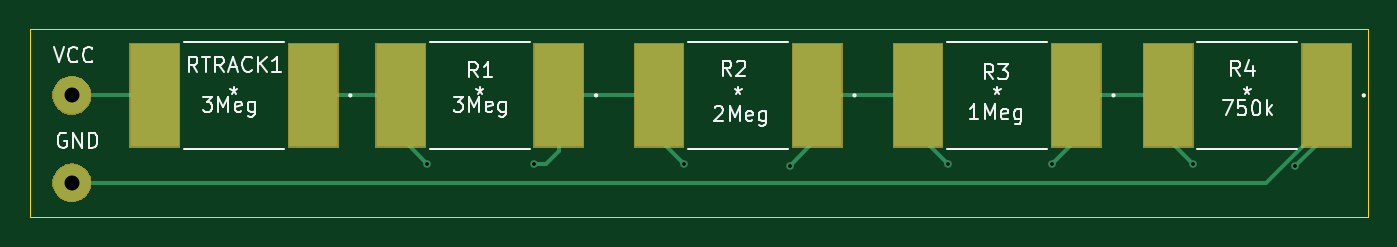
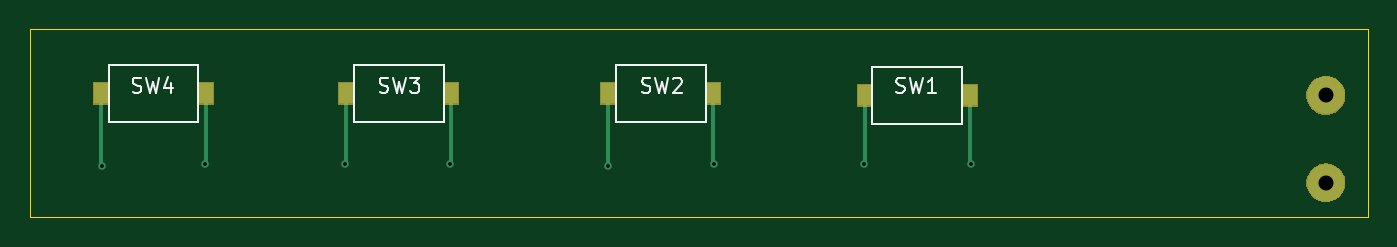
Circuit board: 11 layer files. Board 89.4 x 12.6 mm.
- bottom_copper: Prototype-PCB-B_Cu.gbr (1980 bytes)
- bottom_mask: Prototype-PCB-B_Mask.gbr (3776 bytes)
- paste: Prototype-PCB-B_Paste.gbr (720 bytes)
- bottom_silk: Prototype-PCB-B_SilkS.gbr (4777 bytes)
- outline: Prototype-PCB-Edge_Cuts.gbr (678 bytes)
- top_copper: Prototype-PCB-F_Cu.gbr (2621 bytes)
- top_mask: Prototype-PCB-F_Mask.gbr (4112 bytes)
- paste: Prototype-PCB-F_Paste.gbr (808 bytes)
- top_silk: Prototype-PCB-F_SilkS.gbr (14153 bytes)
- drill: Prototype-PCB-NPTH.drl (279 bytes)
- drill: Prototype-PCB-PTH.drl (473 bytes)

=== bottom_copper: Prototype-PCB-B_Cu.gbr ===
G04 #@! TF.GenerationSoftware,KiCad,Pcbnew,5.1.2*
G04 #@! TF.CreationDate,2019-08-19T17:44:21-07:00*
G04 #@! TF.ProjectId,Prototype-PCB,50726f74-6f74-4797-9065-2d5043422e6b,rev?*
G04 #@! TF.SameCoordinates,Original*
G04 #@! TF.FileFunction,Copper,L2,Bot*
G04 #@! TF.FilePolarity,Positive*
%FSLAX46Y46*%
G04 Gerber Fmt 4.6, Leading zero omitted, Abs format (unit mm)*
G04 Created by KiCad (PCBNEW 5.1.2) date 2019-08-19 17:44:21*
%MOMM*%
%LPD*%
G04 APERTURE LIST*
%ADD10C,2.499360*%
%ADD11R,1.000000X1.400000*%
%ADD12C,0.508000*%
%ADD13C,0.250000*%
G04 APERTURE END LIST*
D10*
X95250000Y-105664000D03*
X95250000Y-99822000D03*
D11*
X119055000Y-99822000D03*
X126055000Y-99822000D03*
X143200000Y-99695000D03*
X136200000Y-99695000D03*
X153726000Y-99695000D03*
X160726000Y-99695000D03*
X177109000Y-99695000D03*
X170109000Y-99695000D03*
D12*
X118999000Y-104394000D03*
X126111000Y-104394000D03*
X136144000Y-104394000D03*
X143256000Y-104521000D03*
X153797000Y-104394000D03*
X160782000Y-104394000D03*
X170180000Y-104394000D03*
X177038000Y-104521000D03*
D13*
X119055000Y-99822000D02*
X119055000Y-100022000D01*
X119055000Y-100022000D02*
X119126000Y-100093000D01*
X119055000Y-99822000D02*
X119055000Y-104338000D01*
X119055000Y-104338000D02*
X118999000Y-104394000D01*
X126055000Y-99822000D02*
X126055000Y-104338000D01*
X126055000Y-104338000D02*
X126111000Y-104394000D01*
X136200000Y-99695000D02*
X136200000Y-104338000D01*
X136200000Y-104338000D02*
X136144000Y-104394000D01*
X143200000Y-99695000D02*
X143200000Y-104465000D01*
X143200000Y-104465000D02*
X143256000Y-104521000D01*
X153726000Y-99695000D02*
X153726000Y-104323000D01*
X153726000Y-104323000D02*
X153797000Y-104394000D01*
X160726000Y-99695000D02*
X160726000Y-104338000D01*
X160726000Y-104338000D02*
X160782000Y-104394000D01*
X170109000Y-99695000D02*
X170109000Y-104323000D01*
X170109000Y-104323000D02*
X170180000Y-104394000D01*
X177109000Y-99695000D02*
X177109000Y-104450000D01*
X177109000Y-104450000D02*
X177038000Y-104521000D01*
M02*

=== bottom_mask: Prototype-PCB-B_Mask.gbr ===
G04 #@! TF.GenerationSoftware,KiCad,Pcbnew,5.1.2*
G04 #@! TF.CreationDate,2019-08-19T17:44:21-07:00*
G04 #@! TF.ProjectId,Prototype-PCB,50726f74-6f74-4797-9065-2d5043422e6b,rev?*
G04 #@! TF.SameCoordinates,Original*
G04 #@! TF.FileFunction,Soldermask,Bot*
G04 #@! TF.FilePolarity,Negative*
%FSLAX46Y46*%
G04 Gerber Fmt 4.6, Leading zero omitted, Abs format (unit mm)*
G04 Created by KiCad (PCBNEW 5.1.2) date 2019-08-19 17:44:21*
%MOMM*%
%LPD*%
G04 APERTURE LIST*
%ADD10C,0.100000*%
G04 APERTURE END LIST*
D10*
G36*
X95461836Y-104380179D02*
G01*
X95629338Y-104413497D01*
X95866009Y-104511530D01*
X96079008Y-104653851D01*
X96260149Y-104834992D01*
X96402470Y-105047991D01*
X96500503Y-105284662D01*
X96550480Y-105535915D01*
X96550480Y-105792085D01*
X96500503Y-106043338D01*
X96402470Y-106280009D01*
X96260149Y-106493008D01*
X96079008Y-106674149D01*
X95866009Y-106816470D01*
X95629338Y-106914503D01*
X95461836Y-106947821D01*
X95378086Y-106964480D01*
X95121914Y-106964480D01*
X95038164Y-106947821D01*
X94870662Y-106914503D01*
X94633991Y-106816470D01*
X94420992Y-106674149D01*
X94239851Y-106493008D01*
X94097530Y-106280009D01*
X93999497Y-106043338D01*
X93949520Y-105792085D01*
X93949520Y-105535915D01*
X93999497Y-105284662D01*
X94097530Y-105047991D01*
X94239851Y-104834992D01*
X94420992Y-104653851D01*
X94633991Y-104511530D01*
X94870662Y-104413497D01*
X95038164Y-104380179D01*
X95121914Y-104363520D01*
X95378086Y-104363520D01*
X95461836Y-104380179D01*
X95461836Y-104380179D01*
G37*
G36*
X95461836Y-98538179D02*
G01*
X95629338Y-98571497D01*
X95866009Y-98669530D01*
X96079008Y-98811851D01*
X96260149Y-98992992D01*
X96402470Y-99205991D01*
X96500503Y-99442662D01*
X96550480Y-99693915D01*
X96550480Y-99950085D01*
X96500503Y-100201338D01*
X96402470Y-100438009D01*
X96260149Y-100651008D01*
X96079008Y-100832149D01*
X95866009Y-100974470D01*
X95629338Y-101072503D01*
X95461836Y-101105821D01*
X95378086Y-101122480D01*
X95121914Y-101122480D01*
X95038164Y-101105821D01*
X94870662Y-101072503D01*
X94633991Y-100974470D01*
X94420992Y-100832149D01*
X94239851Y-100651008D01*
X94097530Y-100438009D01*
X93999497Y-100201338D01*
X93949520Y-99950085D01*
X93949520Y-99693915D01*
X93999497Y-99442662D01*
X94097530Y-99205991D01*
X94239851Y-98992992D01*
X94420992Y-98811851D01*
X94633991Y-98669530D01*
X94870662Y-98571497D01*
X95038164Y-98538179D01*
X95121914Y-98521520D01*
X95378086Y-98521520D01*
X95461836Y-98538179D01*
X95461836Y-98538179D01*
G37*
G36*
X119605800Y-100572800D02*
G01*
X118504200Y-100572800D01*
X118504200Y-99071200D01*
X119605800Y-99071200D01*
X119605800Y-100572800D01*
X119605800Y-100572800D01*
G37*
G36*
X126605800Y-100572800D02*
G01*
X125504200Y-100572800D01*
X125504200Y-99071200D01*
X126605800Y-99071200D01*
X126605800Y-100572800D01*
X126605800Y-100572800D01*
G37*
G36*
X177659800Y-100445800D02*
G01*
X176558200Y-100445800D01*
X176558200Y-98944200D01*
X177659800Y-98944200D01*
X177659800Y-100445800D01*
X177659800Y-100445800D01*
G37*
G36*
X170659800Y-100445800D02*
G01*
X169558200Y-100445800D01*
X169558200Y-98944200D01*
X170659800Y-98944200D01*
X170659800Y-100445800D01*
X170659800Y-100445800D01*
G37*
G36*
X161276800Y-100445800D02*
G01*
X160175200Y-100445800D01*
X160175200Y-98944200D01*
X161276800Y-98944200D01*
X161276800Y-100445800D01*
X161276800Y-100445800D01*
G37*
G36*
X154276800Y-100445800D02*
G01*
X153175200Y-100445800D01*
X153175200Y-98944200D01*
X154276800Y-98944200D01*
X154276800Y-100445800D01*
X154276800Y-100445800D01*
G37*
G36*
X143750800Y-100445800D02*
G01*
X142649200Y-100445800D01*
X142649200Y-98944200D01*
X143750800Y-98944200D01*
X143750800Y-100445800D01*
X143750800Y-100445800D01*
G37*
G36*
X136750800Y-100445800D02*
G01*
X135649200Y-100445800D01*
X135649200Y-98944200D01*
X136750800Y-98944200D01*
X136750800Y-100445800D01*
X136750800Y-100445800D01*
G37*
M02*

=== paste: Prototype-PCB-B_Paste.gbr ===
G04 #@! TF.GenerationSoftware,KiCad,Pcbnew,5.1.2*
G04 #@! TF.CreationDate,2019-08-19T17:44:21-07:00*
G04 #@! TF.ProjectId,Prototype-PCB,50726f74-6f74-4797-9065-2d5043422e6b,rev?*
G04 #@! TF.SameCoordinates,Original*
G04 #@! TF.FileFunction,Paste,Bot*
G04 #@! TF.FilePolarity,Positive*
%FSLAX46Y46*%
G04 Gerber Fmt 4.6, Leading zero omitted, Abs format (unit mm)*
G04 Created by KiCad (PCBNEW 5.1.2) date 2019-08-19 17:44:21*
%MOMM*%
%LPD*%
G04 APERTURE LIST*
%ADD10R,1.000000X1.400000*%
G04 APERTURE END LIST*
D10*
X119055000Y-99822000D03*
X126055000Y-99822000D03*
X143200000Y-99695000D03*
X136200000Y-99695000D03*
X153726000Y-99695000D03*
X160726000Y-99695000D03*
X177109000Y-99695000D03*
X170109000Y-99695000D03*
M02*

=== bottom_silk: Prototype-PCB-B_SilkS.gbr ===
G04 #@! TF.GenerationSoftware,KiCad,Pcbnew,5.1.2*
G04 #@! TF.CreationDate,2019-08-19T17:44:21-07:00*
G04 #@! TF.ProjectId,Prototype-PCB,50726f74-6f74-4797-9065-2d5043422e6b,rev?*
G04 #@! TF.SameCoordinates,Original*
G04 #@! TF.FileFunction,Legend,Bot*
G04 #@! TF.FilePolarity,Positive*
%FSLAX46Y46*%
G04 Gerber Fmt 4.6, Leading zero omitted, Abs format (unit mm)*
G04 Created by KiCad (PCBNEW 5.1.2) date 2019-08-19 17:44:21*
%MOMM*%
%LPD*%
G04 APERTURE LIST*
%ADD10C,0.120000*%
%ADD11C,0.150000*%
G04 APERTURE END LIST*
D10*
X119555000Y-101722000D02*
X125555000Y-101722000D01*
X125555000Y-101722000D02*
X125555000Y-97922000D01*
X119555000Y-97922000D02*
X125555000Y-97922000D01*
X119555000Y-97922000D02*
X119555000Y-101722000D01*
X136700000Y-97795000D02*
X136700000Y-101595000D01*
X136700000Y-97795000D02*
X142700000Y-97795000D01*
X142700000Y-101595000D02*
X142700000Y-97795000D01*
X136700000Y-101595000D02*
X142700000Y-101595000D01*
X154226000Y-101595000D02*
X160226000Y-101595000D01*
X160226000Y-101595000D02*
X160226000Y-97795000D01*
X154226000Y-97795000D02*
X160226000Y-97795000D01*
X154226000Y-97795000D02*
X154226000Y-101595000D01*
X170609000Y-97795000D02*
X170609000Y-101595000D01*
X170609000Y-97795000D02*
X176609000Y-97795000D01*
X176609000Y-101595000D02*
X176609000Y-97795000D01*
X170609000Y-101595000D02*
X176609000Y-101595000D01*
D11*
X123959333Y-99591761D02*
X123816476Y-99639380D01*
X123578380Y-99639380D01*
X123483142Y-99591761D01*
X123435523Y-99544142D01*
X123387904Y-99448904D01*
X123387904Y-99353666D01*
X123435523Y-99258428D01*
X123483142Y-99210809D01*
X123578380Y-99163190D01*
X123768857Y-99115571D01*
X123864095Y-99067952D01*
X123911714Y-99020333D01*
X123959333Y-98925095D01*
X123959333Y-98829857D01*
X123911714Y-98734619D01*
X123864095Y-98687000D01*
X123768857Y-98639380D01*
X123530761Y-98639380D01*
X123387904Y-98687000D01*
X123054571Y-98639380D02*
X122816476Y-99639380D01*
X122626000Y-98925095D01*
X122435523Y-99639380D01*
X122197428Y-98639380D01*
X121292666Y-99639380D02*
X121864095Y-99639380D01*
X121578380Y-99639380D02*
X121578380Y-98639380D01*
X121673619Y-98782238D01*
X121768857Y-98877476D01*
X121864095Y-98925095D01*
X140962333Y-99591761D02*
X140819476Y-99639380D01*
X140581380Y-99639380D01*
X140486142Y-99591761D01*
X140438523Y-99544142D01*
X140390904Y-99448904D01*
X140390904Y-99353666D01*
X140438523Y-99258428D01*
X140486142Y-99210809D01*
X140581380Y-99163190D01*
X140771857Y-99115571D01*
X140867095Y-99067952D01*
X140914714Y-99020333D01*
X140962333Y-98925095D01*
X140962333Y-98829857D01*
X140914714Y-98734619D01*
X140867095Y-98687000D01*
X140771857Y-98639380D01*
X140533761Y-98639380D01*
X140390904Y-98687000D01*
X140057571Y-98639380D02*
X139819476Y-99639380D01*
X139629000Y-98925095D01*
X139438523Y-99639380D01*
X139200428Y-98639380D01*
X138867095Y-98734619D02*
X138819476Y-98687000D01*
X138724238Y-98639380D01*
X138486142Y-98639380D01*
X138390904Y-98687000D01*
X138343285Y-98734619D01*
X138295666Y-98829857D01*
X138295666Y-98925095D01*
X138343285Y-99067952D01*
X138914714Y-99639380D01*
X138295666Y-99639380D01*
X158503333Y-99591761D02*
X158360476Y-99639380D01*
X158122380Y-99639380D01*
X158027142Y-99591761D01*
X157979523Y-99544142D01*
X157931904Y-99448904D01*
X157931904Y-99353666D01*
X157979523Y-99258428D01*
X158027142Y-99210809D01*
X158122380Y-99163190D01*
X158312857Y-99115571D01*
X158408095Y-99067952D01*
X158455714Y-99020333D01*
X158503333Y-98925095D01*
X158503333Y-98829857D01*
X158455714Y-98734619D01*
X158408095Y-98687000D01*
X158312857Y-98639380D01*
X158074761Y-98639380D01*
X157931904Y-98687000D01*
X157598571Y-98639380D02*
X157360476Y-99639380D01*
X157170000Y-98925095D01*
X156979523Y-99639380D01*
X156741428Y-98639380D01*
X156455714Y-98639380D02*
X155836666Y-98639380D01*
X156170000Y-99020333D01*
X156027142Y-99020333D01*
X155931904Y-99067952D01*
X155884285Y-99115571D01*
X155836666Y-99210809D01*
X155836666Y-99448904D01*
X155884285Y-99544142D01*
X155931904Y-99591761D01*
X156027142Y-99639380D01*
X156312857Y-99639380D01*
X156408095Y-99591761D01*
X156455714Y-99544142D01*
X174998333Y-99591761D02*
X174855476Y-99639380D01*
X174617380Y-99639380D01*
X174522142Y-99591761D01*
X174474523Y-99544142D01*
X174426904Y-99448904D01*
X174426904Y-99353666D01*
X174474523Y-99258428D01*
X174522142Y-99210809D01*
X174617380Y-99163190D01*
X174807857Y-99115571D01*
X174903095Y-99067952D01*
X174950714Y-99020333D01*
X174998333Y-98925095D01*
X174998333Y-98829857D01*
X174950714Y-98734619D01*
X174903095Y-98687000D01*
X174807857Y-98639380D01*
X174569761Y-98639380D01*
X174426904Y-98687000D01*
X174093571Y-98639380D02*
X173855476Y-99639380D01*
X173665000Y-98925095D01*
X173474523Y-99639380D01*
X173236428Y-98639380D01*
X172426904Y-98972714D02*
X172426904Y-99639380D01*
X172665000Y-98591761D02*
X172903095Y-99306047D01*
X172284047Y-99306047D01*
M02*

=== outline: Prototype-PCB-Edge_Cuts.gbr ===
G04 #@! TF.GenerationSoftware,KiCad,Pcbnew,5.1.2*
G04 #@! TF.CreationDate,2019-08-19T17:44:21-07:00*
G04 #@! TF.ProjectId,Prototype-PCB,50726f74-6f74-4797-9065-2d5043422e6b,rev?*
G04 #@! TF.SameCoordinates,Original*
G04 #@! TF.FileFunction,Profile,NP*
%FSLAX46Y46*%
G04 Gerber Fmt 4.6, Leading zero omitted, Abs format (unit mm)*
G04 Created by KiCad (PCBNEW 5.1.2) date 2019-08-19 17:44:21*
%MOMM*%
%LPD*%
G04 APERTURE LIST*
%ADD10C,0.050000*%
G04 APERTURE END LIST*
D10*
X92456000Y-107950000D02*
X181864000Y-107950000D01*
X181864000Y-107950000D02*
X181864000Y-95377000D01*
X181864000Y-95377000D02*
X92456000Y-95377000D01*
X92456000Y-95377000D02*
X92456000Y-107950000D01*
M02*

=== top_copper: Prototype-PCB-F_Cu.gbr ===
G04 #@! TF.GenerationSoftware,KiCad,Pcbnew,5.1.2*
G04 #@! TF.CreationDate,2019-08-19T17:44:21-07:00*
G04 #@! TF.ProjectId,Prototype-PCB,50726f74-6f74-4797-9065-2d5043422e6b,rev?*
G04 #@! TF.SameCoordinates,Original*
G04 #@! TF.FileFunction,Copper,L1,Top*
G04 #@! TF.FilePolarity,Positive*
%FSLAX46Y46*%
G04 Gerber Fmt 4.6, Leading zero omitted, Abs format (unit mm)*
G04 Created by KiCad (PCBNEW 5.1.2) date 2019-08-19 17:44:21*
%MOMM*%
%LPD*%
G04 APERTURE LIST*
%ADD10C,2.499360*%
%ADD11R,3.296399X6.883400*%
%ADD12R,3.302000X6.883400*%
%ADD13C,0.508000*%
%ADD14C,0.250000*%
G04 APERTURE END LIST*
D10*
X95250000Y-105664000D03*
X95250000Y-99822000D03*
D11*
X117221000Y-99822000D03*
X127807202Y-99822000D03*
X145079202Y-99822000D03*
X134493000Y-99822000D03*
X162392101Y-99822000D03*
X151805899Y-99822000D03*
D12*
X179120800Y-99822000D03*
X168529000Y-99822000D03*
D11*
X111379000Y-99822000D03*
X100792798Y-99822000D03*
D13*
X118999000Y-104394000D03*
X126111000Y-104394000D03*
X136144000Y-104394000D03*
X143256000Y-104521000D03*
X153797000Y-104394000D03*
X160782000Y-104394000D03*
X170180000Y-104394000D03*
X177038000Y-104521000D03*
D14*
X111379000Y-99822000D02*
X117221000Y-99822000D01*
X111379000Y-101615500D02*
X111379000Y-99822000D01*
X117221000Y-102616000D02*
X117221000Y-99822000D01*
X118999000Y-104394000D02*
X117221000Y-102616000D01*
X129705401Y-99822000D02*
X134493000Y-99822000D01*
X127807202Y-99822000D02*
X129705401Y-99822000D01*
X126926902Y-104394000D02*
X127807202Y-103513700D01*
X127807202Y-103513700D02*
X127807202Y-99822000D01*
X126111000Y-104394000D02*
X126926902Y-104394000D01*
X134493000Y-102743000D02*
X134493000Y-99822000D01*
X136144000Y-104394000D02*
X134493000Y-102743000D01*
X145079202Y-99822000D02*
X151805899Y-99822000D01*
X145079202Y-102697798D02*
X145079202Y-99822000D01*
X143256000Y-104521000D02*
X145079202Y-102697798D01*
X151805899Y-102402899D02*
X151805899Y-99822000D01*
X153797000Y-104394000D02*
X151805899Y-102402899D01*
X164290300Y-99822000D02*
X168529000Y-99822000D01*
X162392101Y-99822000D02*
X164290300Y-99822000D01*
X162392101Y-102783899D02*
X162392101Y-99822000D01*
X160782000Y-104394000D02*
X162392101Y-102783899D01*
X168529000Y-102743000D02*
X168529000Y-99822000D01*
X170180000Y-104394000D02*
X168529000Y-102743000D01*
X97017314Y-105664000D02*
X95250000Y-105664000D01*
X175069500Y-105664000D02*
X97017314Y-105664000D01*
X179120800Y-101612700D02*
X175069500Y-105664000D01*
X179120800Y-99822000D02*
X179120800Y-101612700D01*
X179120800Y-102438200D02*
X179120800Y-99822000D01*
X177038000Y-104521000D02*
X179120800Y-102438200D01*
X95250000Y-99822000D02*
X100792798Y-99822000D01*
M02*

=== top_mask: Prototype-PCB-F_Mask.gbr ===
G04 #@! TF.GenerationSoftware,KiCad,Pcbnew,5.1.2*
G04 #@! TF.CreationDate,2019-08-19T17:44:21-07:00*
G04 #@! TF.ProjectId,Prototype-PCB,50726f74-6f74-4797-9065-2d5043422e6b,rev?*
G04 #@! TF.SameCoordinates,Original*
G04 #@! TF.FileFunction,Soldermask,Top*
G04 #@! TF.FilePolarity,Negative*
%FSLAX46Y46*%
G04 Gerber Fmt 4.6, Leading zero omitted, Abs format (unit mm)*
G04 Created by KiCad (PCBNEW 5.1.2) date 2019-08-19 17:44:21*
%MOMM*%
%LPD*%
G04 APERTURE LIST*
%ADD10C,0.100000*%
G04 APERTURE END LIST*
D10*
G36*
X95461836Y-104380179D02*
G01*
X95629338Y-104413497D01*
X95866009Y-104511530D01*
X96079008Y-104653851D01*
X96260149Y-104834992D01*
X96402470Y-105047991D01*
X96500503Y-105284662D01*
X96550480Y-105535915D01*
X96550480Y-105792085D01*
X96500503Y-106043338D01*
X96402470Y-106280009D01*
X96260149Y-106493008D01*
X96079008Y-106674149D01*
X95866009Y-106816470D01*
X95629338Y-106914503D01*
X95461836Y-106947821D01*
X95378086Y-106964480D01*
X95121914Y-106964480D01*
X95038164Y-106947821D01*
X94870662Y-106914503D01*
X94633991Y-106816470D01*
X94420992Y-106674149D01*
X94239851Y-106493008D01*
X94097530Y-106280009D01*
X93999497Y-106043338D01*
X93949520Y-105792085D01*
X93949520Y-105535915D01*
X93999497Y-105284662D01*
X94097530Y-105047991D01*
X94239851Y-104834992D01*
X94420992Y-104653851D01*
X94633991Y-104511530D01*
X94870662Y-104413497D01*
X95038164Y-104380179D01*
X95121914Y-104363520D01*
X95378086Y-104363520D01*
X95461836Y-104380179D01*
X95461836Y-104380179D01*
G37*
G36*
X102491797Y-103314500D02*
G01*
X99093799Y-103314500D01*
X99093799Y-96329500D01*
X102491797Y-96329500D01*
X102491797Y-103314500D01*
X102491797Y-103314500D01*
G37*
G36*
X113077999Y-103314500D02*
G01*
X109680001Y-103314500D01*
X109680001Y-96329500D01*
X113077999Y-96329500D01*
X113077999Y-103314500D01*
X113077999Y-103314500D01*
G37*
G36*
X170230800Y-103314500D02*
G01*
X166827200Y-103314500D01*
X166827200Y-96329500D01*
X170230800Y-96329500D01*
X170230800Y-103314500D01*
X170230800Y-103314500D01*
G37*
G36*
X180822600Y-103314500D02*
G01*
X177419000Y-103314500D01*
X177419000Y-96329500D01*
X180822600Y-96329500D01*
X180822600Y-103314500D01*
X180822600Y-103314500D01*
G37*
G36*
X153504898Y-103314500D02*
G01*
X150106900Y-103314500D01*
X150106900Y-96329500D01*
X153504898Y-96329500D01*
X153504898Y-103314500D01*
X153504898Y-103314500D01*
G37*
G36*
X164091100Y-103314500D02*
G01*
X160693102Y-103314500D01*
X160693102Y-96329500D01*
X164091100Y-96329500D01*
X164091100Y-103314500D01*
X164091100Y-103314500D01*
G37*
G36*
X136191999Y-103314500D02*
G01*
X132794001Y-103314500D01*
X132794001Y-96329500D01*
X136191999Y-96329500D01*
X136191999Y-103314500D01*
X136191999Y-103314500D01*
G37*
G36*
X146778201Y-103314500D02*
G01*
X143380203Y-103314500D01*
X143380203Y-96329500D01*
X146778201Y-96329500D01*
X146778201Y-103314500D01*
X146778201Y-103314500D01*
G37*
G36*
X129506201Y-103314500D02*
G01*
X126108203Y-103314500D01*
X126108203Y-96329500D01*
X129506201Y-96329500D01*
X129506201Y-103314500D01*
X129506201Y-103314500D01*
G37*
G36*
X118919999Y-103314500D02*
G01*
X115522001Y-103314500D01*
X115522001Y-96329500D01*
X118919999Y-96329500D01*
X118919999Y-103314500D01*
X118919999Y-103314500D01*
G37*
G36*
X95461836Y-98538179D02*
G01*
X95629338Y-98571497D01*
X95866009Y-98669530D01*
X96079008Y-98811851D01*
X96260149Y-98992992D01*
X96402470Y-99205991D01*
X96500503Y-99442662D01*
X96550480Y-99693915D01*
X96550480Y-99950085D01*
X96500503Y-100201338D01*
X96402470Y-100438009D01*
X96260149Y-100651008D01*
X96079008Y-100832149D01*
X95866009Y-100974470D01*
X95629338Y-101072503D01*
X95461836Y-101105821D01*
X95378086Y-101122480D01*
X95121914Y-101122480D01*
X95038164Y-101105821D01*
X94870662Y-101072503D01*
X94633991Y-100974470D01*
X94420992Y-100832149D01*
X94239851Y-100651008D01*
X94097530Y-100438009D01*
X93999497Y-100201338D01*
X93949520Y-99950085D01*
X93949520Y-99693915D01*
X93999497Y-99442662D01*
X94097530Y-99205991D01*
X94239851Y-98992992D01*
X94420992Y-98811851D01*
X94633991Y-98669530D01*
X94870662Y-98571497D01*
X95038164Y-98538179D01*
X95121914Y-98521520D01*
X95378086Y-98521520D01*
X95461836Y-98538179D01*
X95461836Y-98538179D01*
G37*
M02*

=== paste: Prototype-PCB-F_Paste.gbr ===
G04 #@! TF.GenerationSoftware,KiCad,Pcbnew,5.1.2*
G04 #@! TF.CreationDate,2019-08-19T17:44:21-07:00*
G04 #@! TF.ProjectId,Prototype-PCB,50726f74-6f74-4797-9065-2d5043422e6b,rev?*
G04 #@! TF.SameCoordinates,Original*
G04 #@! TF.FileFunction,Paste,Top*
G04 #@! TF.FilePolarity,Positive*
%FSLAX46Y46*%
G04 Gerber Fmt 4.6, Leading zero omitted, Abs format (unit mm)*
G04 Created by KiCad (PCBNEW 5.1.2) date 2019-08-19 17:44:21*
%MOMM*%
%LPD*%
G04 APERTURE LIST*
%ADD10R,3.296399X6.883400*%
%ADD11R,3.302000X6.883400*%
G04 APERTURE END LIST*
D10*
X117221000Y-99822000D03*
X127807202Y-99822000D03*
X145079202Y-99822000D03*
X134493000Y-99822000D03*
X162392101Y-99822000D03*
X151805899Y-99822000D03*
D11*
X179120800Y-99822000D03*
X168529000Y-99822000D03*
D10*
X111379000Y-99822000D03*
X100792798Y-99822000D03*
M02*

=== top_silk: Prototype-PCB-F_SilkS.gbr (14153 bytes, source omitted) ===
=== drill: Prototype-PCB-NPTH.drl ===
M48
; DRILL file {KiCad 5.1.2} date Mon 19 Aug 2019 05:44:17 PM MST
; FORMAT={-:-/ absolute / metric / decimal}
; #@! TF.CreationDate,2019-08-19T17:44:17-07:00
; #@! TF.GenerationSoftware,Kicad,Pcbnew,5.1.2
; #@! TF.FileFunction,NonPlated,1,2,NPTH
FMAT,2
METRIC
%
G90
G05
T0
M30

=== drill: Prototype-PCB-PTH.drl ===
M48
; DRILL file {KiCad 5.1.2} date Mon 19 Aug 2019 05:44:17 PM MST
; FORMAT={-:-/ absolute / metric / decimal}
; #@! TF.CreationDate,2019-08-19T17:44:17-07:00
; #@! TF.GenerationSoftware,Kicad,Pcbnew,5.1.2
; #@! TF.FileFunction,Plated,1,2,PTH
FMAT,2
METRIC
T1C0.254
T2C1.001
%
G90
G05
T1
X118.999Y-104.394
X126.111Y-104.394
X136.144Y-104.394
X143.256Y-104.521
X153.797Y-104.394
X160.782Y-104.394
X170.18Y-104.394
X177.038Y-104.521
T2
X95.25Y-105.664
X95.25Y-99.822
T0
M30

